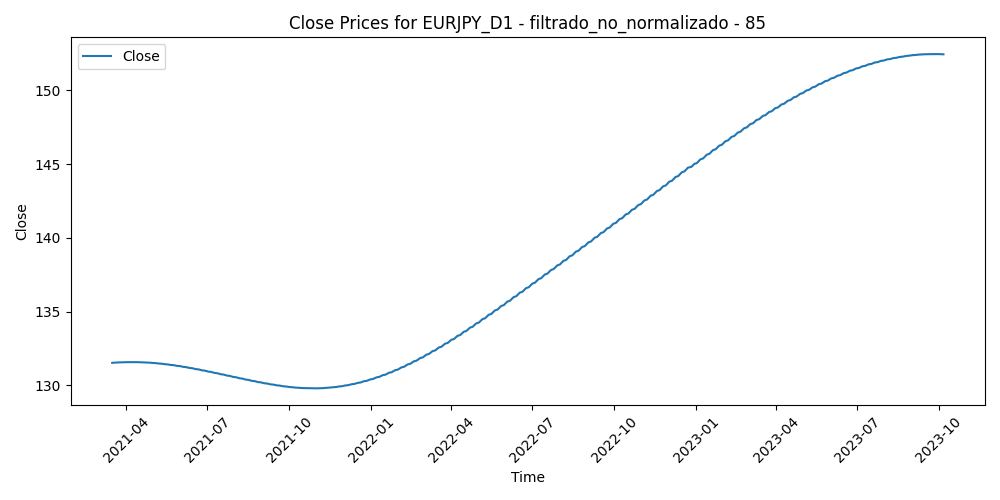

The file beside this chart, header and first rows:
Time, Close, Volume, diferencia_media_85
2021-03-16, 131.5, 79898, -3.058
2021-03-17, 131.5, 79958, -3.639
2021-03-18, 131.5, 101107, -2.921
2021-03-19, 131.5, 85271, -2.729
2021-03-22, 131.6, 70853, -2.896
2021-03-23, 131.6, 78973, -1.613
2021-03-24, 131.6, 76150, -1.31
2021-03-25, 131.6, 90286, -1.295
2021-03-26, 131.6, 76711, -2.124
2021-03-29, 131.6, 81455, -1.941
2021-03-30, 131.6, 71382, -1.955
2021-03-31, 131.6, 88722, -2.473
2021-04-01, 131.6, 78034, -2.819
2021-04-02, 131.6, 46624, -2.632
2021-04-05, 131.6, 59621, -2.609
2021-04-06, 131.6, 79696, -2.745
2021-04-07, 131.6, 91175, -2.76
2021-04-08, 131.6, 77706, -2.521
2021-04-09, 131.6, 76355, -2.775
2021-04-12, 131.6, 70667, -2.5
2021-04-13, 131.6, 86042, -2.477
2021-04-14, 131.6, 77057, -2.616
2021-04-15, 131.6, 71368, -2.205
2021-04-16, 131.6, 69034, -2.388
2021-04-19, 131.6, 74205, -2.137
2021-04-20, 131.6, 67676, -2.022
2021-04-21, 131.6, 55417, -1.938
2021-04-22, 131.6, 63275, -1.587
2021-04-23, 131.6, 57588, -2.287
2021-04-26, 131.6, 56562, -2.387
2021-04-27, 131.5, 54869, -3.175
2021-04-28, 131.5, 61298, -3.337
2021-04-29, 131.5, 57647, -3.592
2021-04-30, 131.5, 61486, -2.959
2021-05-03, 131.5, 50722, -3.027
2021-05-04, 131.5, 61135, -2.697
2021-05-05, 131.5, 51417, -2.434
2021-05-06, 131.5, 62069, -2.89
2021-05-07, 131.5, 66018, -3.32
2021-05-10, 131.5, 62015, -3.173
2021-05-11, 131.5, 70405, -3.07
2021-05-12, 131.5, 76710, -3.46
2021-05-13, 131.5, 74800, -3.18
2021-05-14, 131.4, 60366, -3.698
2021-05-17, 131.4, 55021, -3.535
2021-05-18, 131.4, 57134, -3.807
2021-05-19, 131.4, 76208, -3.599
2021-05-20, 131.4, 62453, -3.564
2021-05-21, 131.4, 61178, -3.184
2021-05-24, 131.4, 52822, -3.251
2021-05-25, 131.4, 62593, -3.568
2021-05-26, 131.4, 62441, -3.287
2021-05-27, 131.3, 67809, -4.066
2021-05-28, 131.3, 63732, -3.987
2021-05-31, 131.3, 47688, -3.913
2021-06-01, 131.3, 58501, -3.6
2021-06-02, 131.3, 57396, -3.567
2021-06-03, 131.3, 60835, -3.467
2021-06-04, 131.3, 59033, -2.873
2021-06-07, 131.2, 49835, -2.723
... 608 more rows
